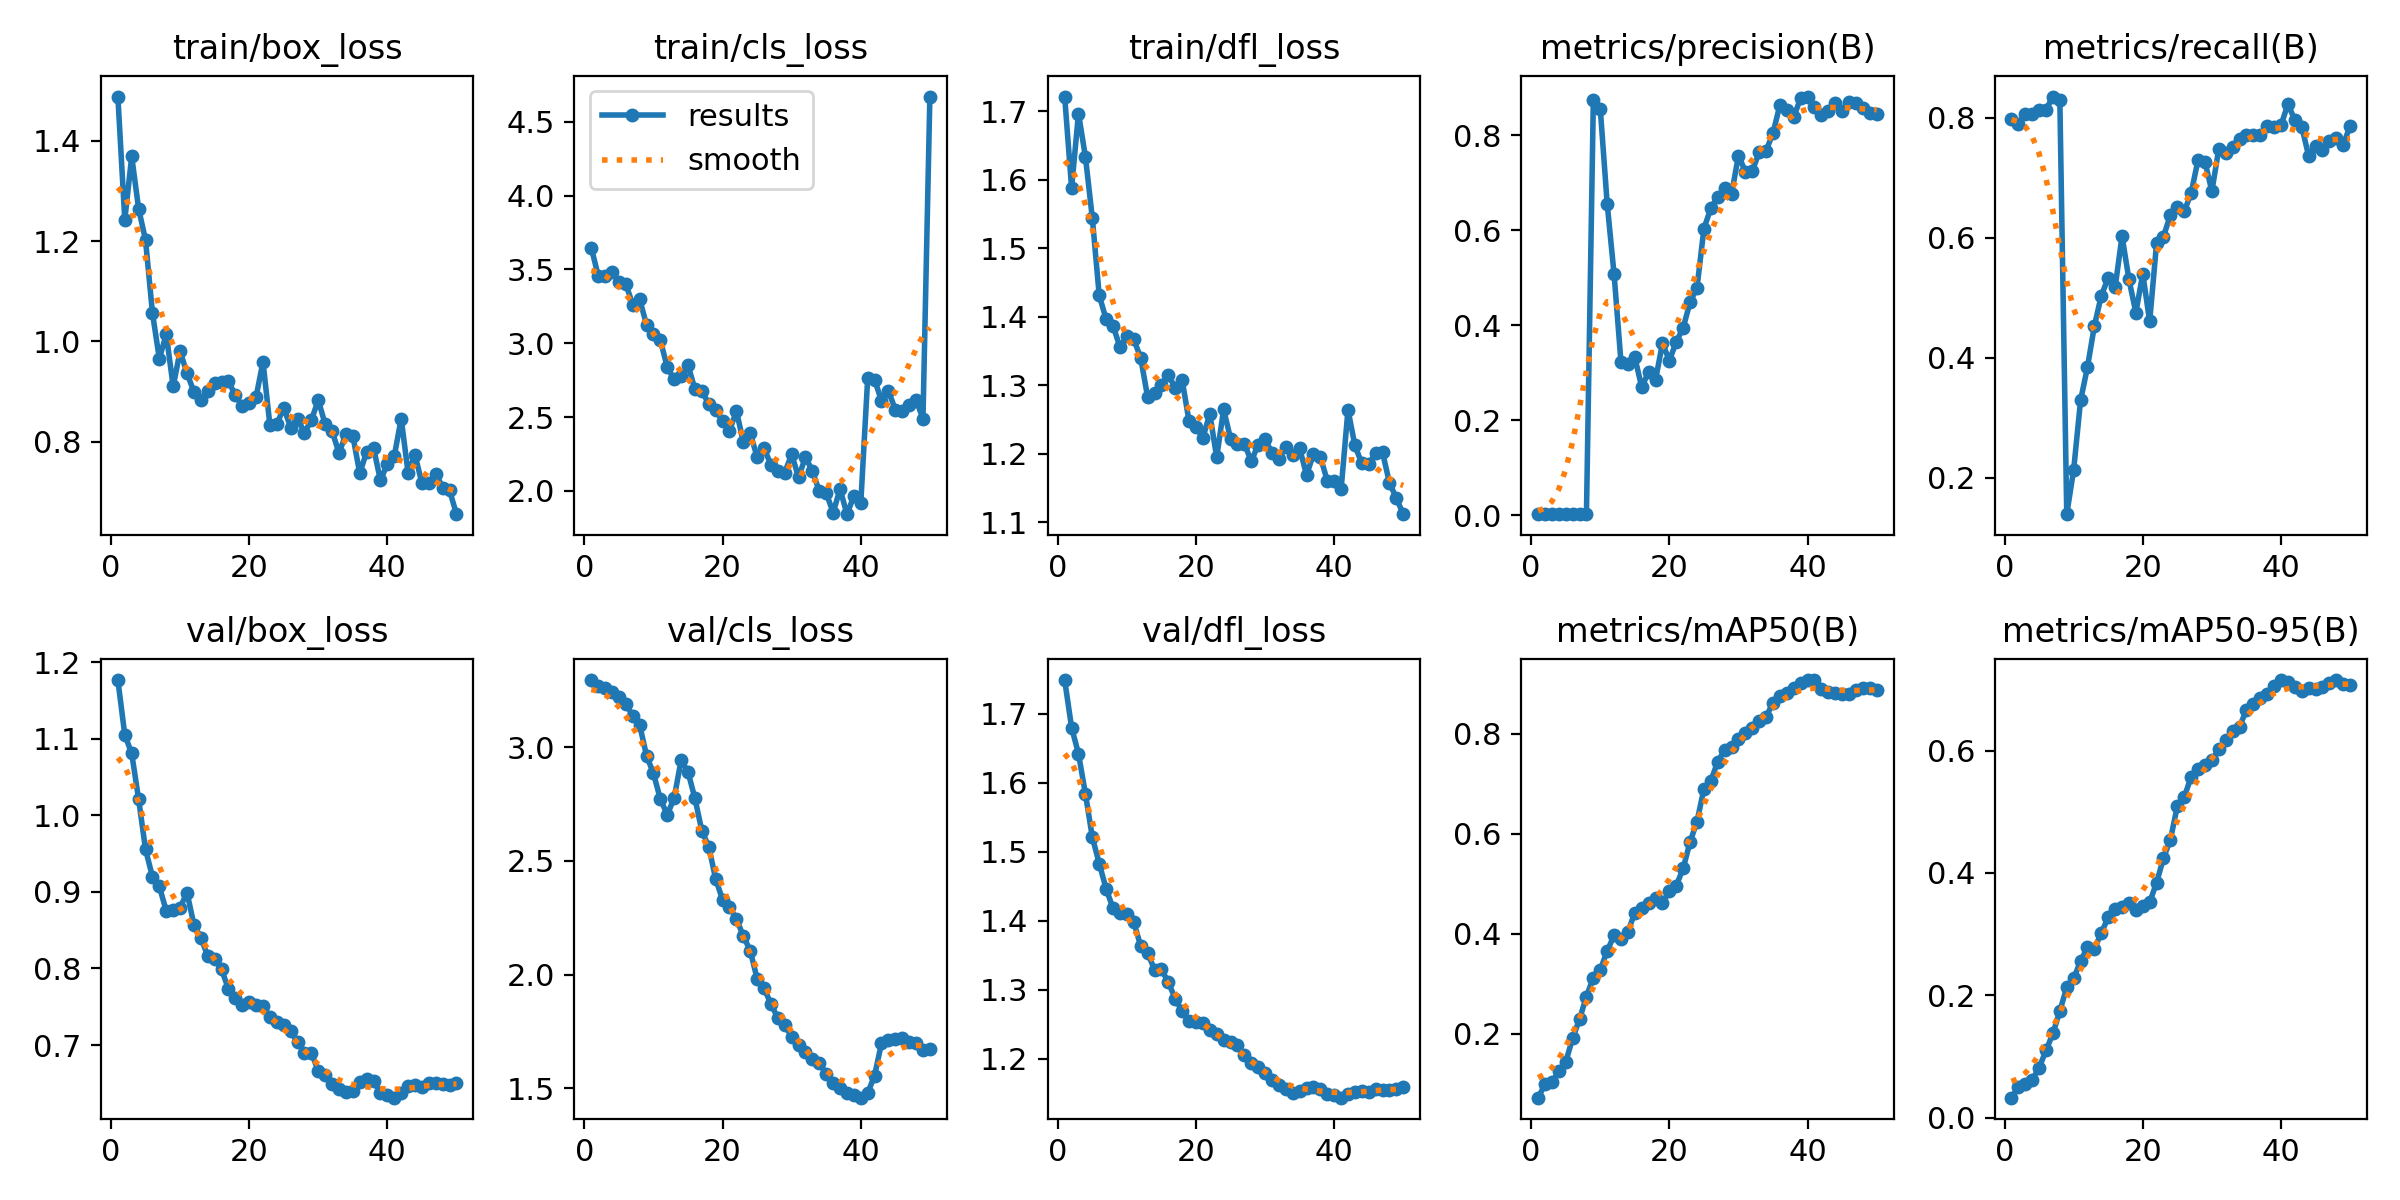

Source data for this figure (header and first rows):
epoch, time, train/box_loss, train/cls_loss, train/dfl_loss, metrics/precision(B), metrics/recall(B), metrics/mAP50(B), metrics/mAP50-95(B), val/box_loss, val/cls_loss, val/dfl_loss, lr/pg0, lr/pg1, lr/pg2, lr/pg3, lr/pg4, lr/pg5, lr/pg6, lr/pg7
1, 6.38, 1.488, 3.647, 1.722, 0.0026, 0.7976, 0.07164, 0.03264, 1.177, 3.295, 1.749, 0.0005144, 0.0001715, 0.0005144, 0.0001715, 0.0005144, 0.0001715, 0.0005144, 0.0001715
2, 9.278, 1.242, 3.458, 1.588, 0.00256, 0.7897, 0.09808, 0.04964, 1.105, 3.268, 1.68, 0.001051, 0.0003502, 0.001051, 0.0003502, 0.001051, 0.0003502, 0.001051, 0.0003502
3, 11.72, 1.369, 3.453, 1.697, 0.00263, 0.8056, 0.103, 0.0553, 1.081, 3.261, 1.642, 0.001565, 0.0005215, 0.001565, 0.0005215, 0.001565, 0.0005215, 0.001565, 0.0005215
4, 14.24, 1.265, 3.482, 1.634, 0.00263, 0.8056, 0.1241, 0.06164, 1.021, 3.244, 1.584, 0.002057, 0.0006855, 0.002057, 0.0006855, 0.002057, 0.0006855, 0.002057, 0.0006855
5, 16.66, 1.203, 3.417, 1.544, 0.00267, 0.8135, 0.1431, 0.08153, 0.9557, 3.219, 1.521, 0.002526, 0.0008421, 0.002526, 0.0008421, 0.002526, 0.0008421, 0.002526, 0.0008421
6, 18.88, 1.057, 3.4, 1.431, 0.00268, 0.8135, 0.1905, 0.1098, 0.92, 3.191, 1.483, 0.002974, 0.0009914, 0.002974, 0.0009914, 0.002974, 0.0009914, 0.002974, 0.0009914
7, 21.31, 0.9656, 3.262, 1.396, 0.00276, 0.8353, 0.2288, 0.1376, 0.9072, 3.138, 1.446, 0.0034, 0.001133, 0.0034, 0.001133, 0.0034, 0.001133, 0.0034, 0.001133
8, 23.66, 1.015, 3.298, 1.387, 0.00277, 0.8294, 0.2741, 0.1743, 0.8752, 3.098, 1.418, 0.003693, 0.001231, 0.003693, 0.001231, 0.003693, 0.001231, 0.003693, 0.001231
9, 26.05, 0.9104, 3.124, 1.355, 0.8755, 0.1389, 0.312, 0.213, 0.8762, 2.962, 1.411, 0.003608, 0.001203, 0.003608, 0.001203, 0.003608, 0.001203, 0.003608, 0.001203
10, 28.35, 0.9805, 3.059, 1.371, 0.8563, 0.213, 0.3274, 0.2276, 0.8793, 2.885, 1.41, 0.003523, 0.001174, 0.003523, 0.001174, 0.003523, 0.001174, 0.003523, 0.001174
11, 30.71, 0.9371, 3.02, 1.367, 0.6564, 0.3287, 0.3654, 0.2558, 0.8992, 2.771, 1.398, 0.003438, 0.001146, 0.003438, 0.001146, 0.003438, 0.001146, 0.003438, 0.001146
12, 33.12, 0.8998, 2.837, 1.34, 0.5075, 0.3843, 0.3963, 0.2787, 0.8574, 2.703, 1.363, 0.003353, 0.001118, 0.003353, 0.001118, 0.003353, 0.001118, 0.003353, 0.001118
13, 35.36, 0.883, 2.755, 1.283, 0.3223, 0.453, 0.3887, 0.2762, 0.8405, 2.777, 1.353, 0.003268, 0.001089, 0.003268, 0.001089, 0.003268, 0.001089, 0.003268, 0.001089
14, 37.82, 0.9004, 2.78, 1.288, 0.3193, 0.5033, 0.4038, 0.3017, 0.8164, 2.943, 1.329, 0.003184, 0.001061, 0.003184, 0.001061, 0.003184, 0.001061, 0.003184, 0.001061
15, 40.17, 0.9165, 2.852, 1.301, 0.3325, 0.5329, 0.4417, 0.3276, 0.8123, 2.891, 1.329, 0.003099, 0.001033, 0.003099, 0.001033, 0.003099, 0.001033, 0.003099, 0.001033
16, 42.58, 0.92, 2.689, 1.314, 0.27, 0.5172, 0.4507, 0.3404, 0.7989, 2.775, 1.311, 0.003014, 0.001005, 0.003014, 0.001005, 0.003014, 0.001005, 0.003014, 0.001005
17, 45.06, 0.9209, 2.678, 1.296, 0.3023, 0.6025, 0.4603, 0.3442, 0.7732, 2.632, 1.287, 0.002929, 0.0009763, 0.002929, 0.0009763, 0.002929, 0.0009763, 0.002929, 0.0009763
18, 47.38, 0.8925, 2.588, 1.307, 0.2849, 0.5303, 0.4718, 0.3514, 0.7615, 2.563, 1.268, 0.002844, 0.000948, 0.002844, 0.000948, 0.002844, 0.000948, 0.002844, 0.000948
19, 49.6, 0.8716, 2.549, 1.247, 0.3624, 0.475, 0.4614, 0.3391, 0.7523, 2.421, 1.254, 0.002759, 0.0009197, 0.002759, 0.0009197, 0.002759, 0.0009197, 0.002759, 0.0009197
20, 51.93, 0.8768, 2.474, 1.239, 0.3259, 0.5397, 0.4853, 0.3464, 0.7568, 2.329, 1.254, 0.002674, 0.0008914, 0.002674, 0.0008914, 0.002674, 0.0008914, 0.002674, 0.0008914
21, 54.24, 0.8895, 2.406, 1.223, 0.3656, 0.4603, 0.4959, 0.3521, 0.7527, 2.295, 1.251, 0.002589, 0.0008631, 0.002589, 0.0008631, 0.002589, 0.0008631, 0.002589, 0.0008631
22, 56.47, 0.9595, 2.542, 1.258, 0.395, 0.5913, 0.5309, 0.3839, 0.7508, 2.246, 1.241, 0.002504, 0.0008348, 0.002504, 0.0008348, 0.002504, 0.0008348, 0.002504, 0.0008348
23, 58.72, 0.8333, 2.333, 1.194, 0.4492, 0.6017, 0.5835, 0.4243, 0.737, 2.169, 1.236, 0.00242, 0.0008065, 0.00242, 0.0008065, 0.00242, 0.0008065, 0.00242, 0.0008065
24, 60.86, 0.8346, 2.39, 1.265, 0.4792, 0.6382, 0.6243, 0.4543, 0.7297, 2.106, 1.227, 0.002335, 0.0007782, 0.002335, 0.0007782, 0.002335, 0.0007782, 0.002335, 0.0007782
25, 63.33, 0.8683, 2.231, 1.222, 0.6038, 0.6515, 0.6897, 0.5089, 0.7268, 1.982, 1.225, 0.00225, 0.0007499, 0.00225, 0.0007499, 0.00225, 0.0007499, 0.00225, 0.0007499
26, 65.5, 0.8284, 2.289, 1.214, 0.6466, 0.6438, 0.706, 0.5235, 0.7186, 1.941, 1.219, 0.002165, 0.0007216, 0.002165, 0.0007216, 0.002165, 0.0007216, 0.002165, 0.0007216
27, 68.03, 0.8465, 2.178, 1.215, 0.6712, 0.6743, 0.7439, 0.5572, 0.704, 1.871, 1.206, 0.00208, 0.0006934, 0.00208, 0.0006934, 0.00208, 0.0006934, 0.00208, 0.0006934
28, 70.8, 0.818, 2.136, 1.189, 0.6885, 0.7296, 0.7675, 0.5701, 0.6895, 1.808, 1.193, 0.001995, 0.0006651, 0.001995, 0.0006651, 0.001995, 0.0006651, 0.001995, 0.0006651
29, 73.18, 0.8434, 2.125, 1.213, 0.6766, 0.7263, 0.7736, 0.576, 0.6897, 1.779, 1.187, 0.00191, 0.0006368, 0.00191, 0.0006368, 0.00191, 0.0006368, 0.00191, 0.0006368
30, 75.57, 0.8831, 2.248, 1.221, 0.7576, 0.6776, 0.7897, 0.584, 0.6663, 1.725, 1.179, 0.001825, 0.0006085, 0.001825, 0.0006085, 0.001825, 0.0006085, 0.001825, 0.0006085
31, 77.99, 0.8351, 2.091, 1.201, 0.7236, 0.7477, 0.8007, 0.602, 0.6608, 1.688, 1.168, 0.001741, 0.0005802, 0.001741, 0.0005802, 0.001741, 0.0005802, 0.001741, 0.0005802
32, 80.06, 0.8213, 2.231, 1.192, 0.7249, 0.742, 0.8121, 0.6165, 0.6487, 1.659, 1.161, 0.001656, 0.0005519, 0.001656, 0.0005519, 0.001656, 0.0005519, 0.001656, 0.0005519
33, 82.19, 0.7778, 2.133, 1.21, 0.7651, 0.7518, 0.8252, 0.6312, 0.6425, 1.629, 1.156, 0.001571, 0.0005236, 0.001571, 0.0005236, 0.001571, 0.0005236, 0.001571, 0.0005236
34, 84.37, 0.815, 1.999, 1.197, 0.7679, 0.7648, 0.834, 0.639, 0.6387, 1.611, 1.15, 0.001486, 0.0004953, 0.001486, 0.0004953, 0.001486, 0.0004953, 0.001486, 0.0004953
35, 86.66, 0.8121, 1.987, 1.208, 0.8049, 0.7712, 0.8622, 0.6661, 0.6403, 1.565, 1.153, 0.001401, 0.000467, 0.001401, 0.000467, 0.001401, 0.000467, 0.001401, 0.000467
36, 89.02, 0.7374, 1.853, 1.169, 0.8641, 0.7712, 0.8757, 0.6764, 0.652, 1.525, 1.157, 0.001316, 0.0004387, 0.001316, 0.0004387, 0.001316, 0.0004387, 0.001316, 0.0004387
37, 91.12, 0.7797, 2.013, 1.199, 0.8537, 0.7712, 0.8823, 0.6853, 0.6553, 1.5, 1.16, 0.001231, 0.0004104, 0.001231, 0.0004104, 0.001231, 0.0004104, 0.001231, 0.0004104
38, 93.43, 0.788, 1.843, 1.195, 0.8385, 0.7864, 0.891, 0.6928, 0.6526, 1.481, 1.156, 0.001146, 0.0003821, 0.001146, 0.0003821, 0.001146, 0.0003821, 0.001146, 0.0003821
39, 95.73, 0.7229, 1.965, 1.16, 0.879, 0.7843, 0.9018, 0.7052, 0.6376, 1.472, 1.149, 0.001061, 0.0003538, 0.001061, 0.0003538, 0.001061, 0.0003538, 0.001061, 0.0003538
40, 97.79, 0.7563, 1.917, 1.159, 0.8818, 0.787, 0.9074, 0.7152, 0.6346, 1.459, 1.148, 0.0009766, 0.0003255, 0.0009766, 0.0003255, 0.0009766, 0.0003255, 0.0009766, 0.0003255
41, 101.1, 0.7715, 2.762, 1.148, 0.86, 0.8227, 0.9069, 0.7115, 0.6312, 1.479, 1.143, 0.0008917, 0.0002972, 0.0008917, 0.0002972, 0.0008917, 0.0002972, 0.0008917, 0.0002972
42, 103.3, 0.8462, 2.755, 1.264, 0.842, 0.7965, 0.8886, 0.7045, 0.6373, 1.556, 1.148, 0.0008068, 0.0002689, 0.0008068, 0.0002689, 0.0008068, 0.0002689, 0.0008068, 0.0002689
43, 105.9, 0.7378, 2.609, 1.212, 0.8509, 0.7854, 0.883, 0.6976, 0.647, 1.698, 1.152, 0.0007219, 0.0002406, 0.0007219, 0.0002406, 0.0007219, 0.0002406, 0.0007219, 0.0002406
44, 108.2, 0.774, 2.678, 1.186, 0.8678, 0.7366, 0.8816, 0.7019, 0.6479, 1.711, 1.153, 0.000637, 0.0002123, 0.000637, 0.0002123, 0.000637, 0.0002123, 0.000637, 0.0002123
45, 110.4, 0.7174, 2.551, 1.184, 0.8508, 0.7533, 0.8799, 0.7011, 0.6455, 1.718, 1.152, 0.0005522, 0.0001841, 0.0005522, 0.0001841, 0.0005522, 0.0001841, 0.0005522, 0.0001841
46, 112.6, 0.7175, 2.543, 1.201, 0.87, 0.7454, 0.8798, 0.7042, 0.6507, 1.721, 1.156, 0.0004673, 0.0001558, 0.0004673, 0.0001558, 0.0004673, 0.0001558, 0.0004673, 0.0001558
47, 115, 0.7368, 2.58, 1.202, 0.8682, 0.7612, 0.8868, 0.7096, 0.6504, 1.706, 1.155, 0.0003824, 0.0001275, 0.0003824, 0.0001275, 0.0003824, 0.0001275, 0.0003824, 0.0001275
48, 117.2, 0.7089, 2.618, 1.157, 0.8575, 0.7655, 0.8908, 0.715, 0.6489, 1.7, 1.155, 0.0002975, 9.91726e-05, 0.0002975, 9.91726e-05, 0.0002975, 9.91726e-05, 0.0002975, 9.91726e-05
49, 119.4, 0.7034, 2.488, 1.135, 0.8473, 0.7547, 0.8909, 0.7085, 0.6475, 1.668, 1.155, 0.0002126, 7.08784e-05, 0.0002126, 7.08784e-05, 0.0002126, 7.08784e-05, 0.0002126, 7.08784e-05
50, 121.6, 0.6557, 4.67, 1.111, 0.8445, 0.7861, 0.8882, 0.7079, 0.6506, 1.671, 1.159, 0.0001278, 4.25842e-05, 0.0001278, 4.25842e-05, 0.0001278, 4.25842e-05, 0.0001278, 4.25842e-05
